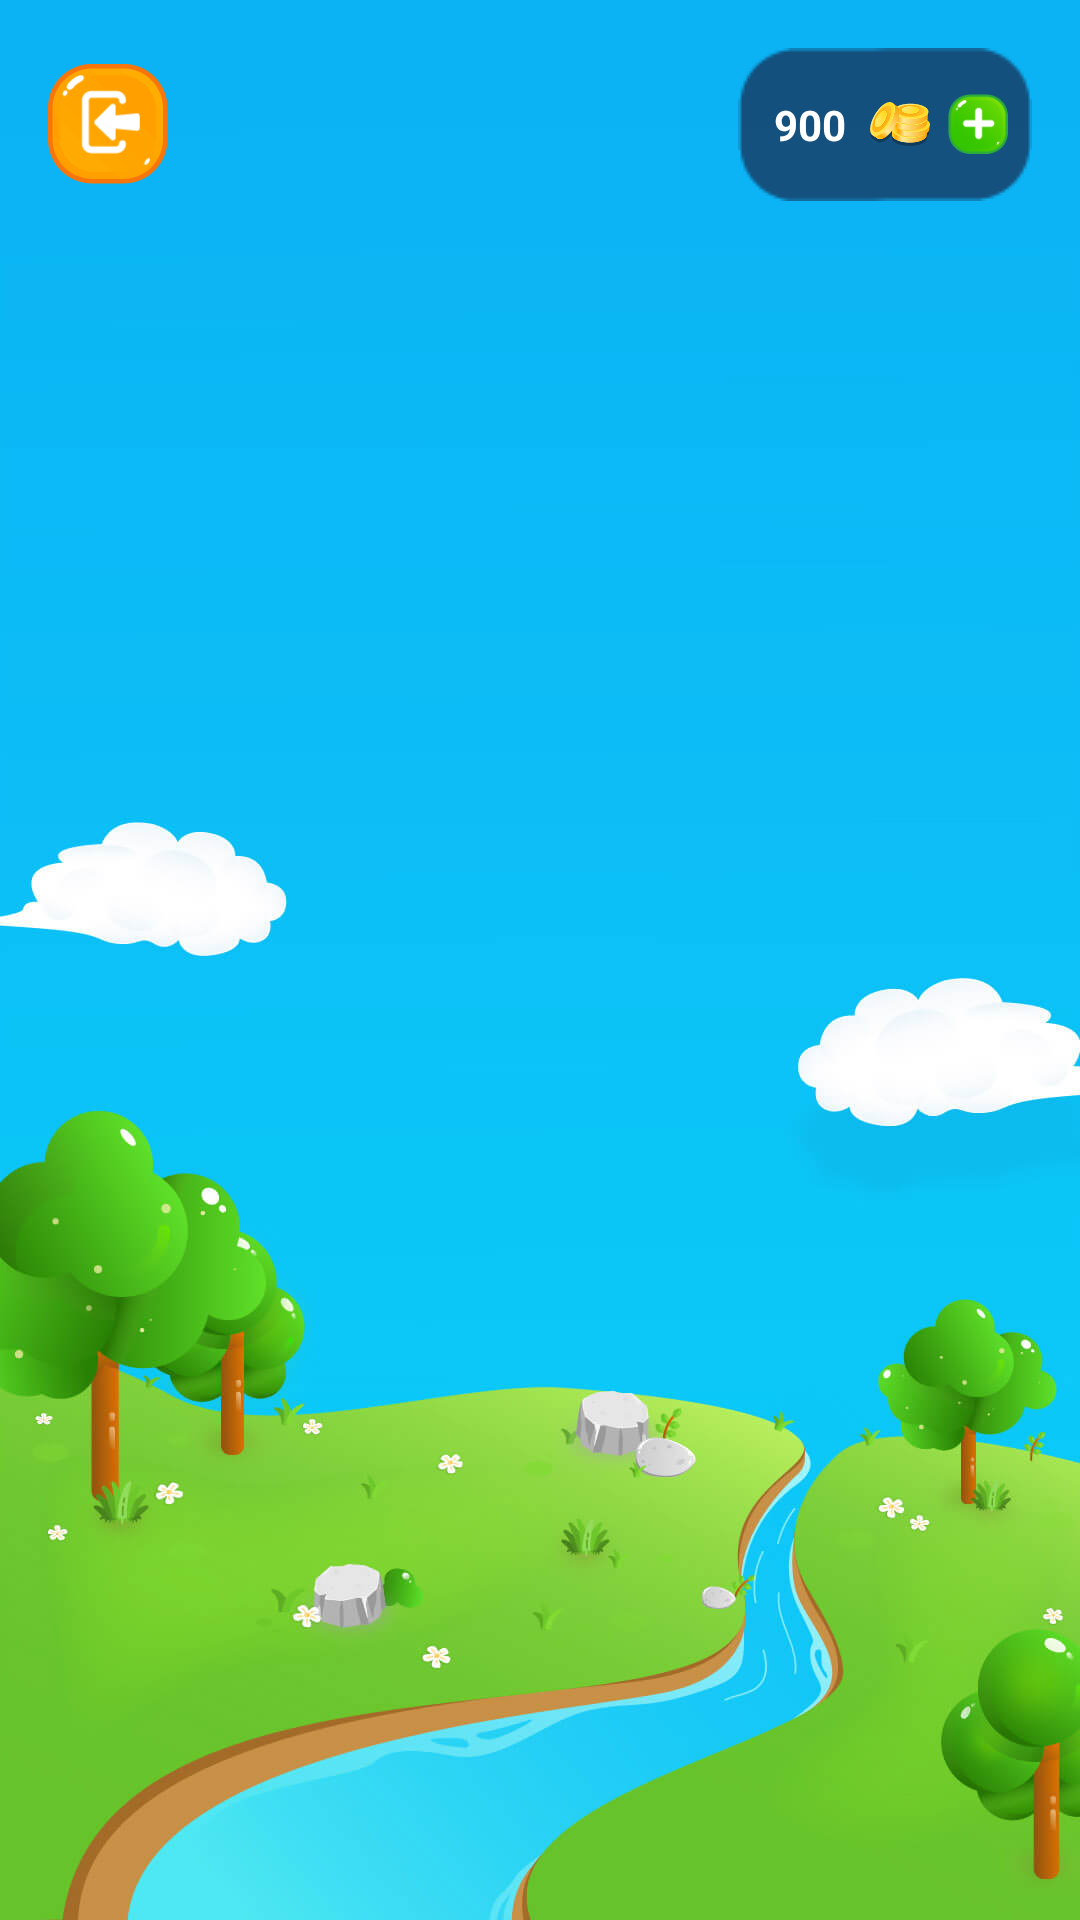

Android layout source for this screen:
<!-- AndroidManifest.xml: application theme AppTheme -->
<!-- res/layout/activity_game_level_map.xml -->
<?xml version="1.0" encoding="utf-8"?>
<FrameLayout xmlns:android="http://schemas.android.com/apk/res/android"
    android:layout_width="match_parent"
    android:layout_height="match_parent"
    android:background="#121212">

    
    <ImageView
        android:layout_width="match_parent"
        android:layout_height="match_parent"
        android:src="@drawable/game_window_bg"
        android:scaleType="centerCrop" />

    
    <androidx.viewpager2.widget.ViewPager2
        android:id="@+id/viewPagerMap"
        android:layout_width="match_parent"
        android:layout_height="match_parent" />

    
    <RelativeLayout
        android:layout_width="match_parent"
        android:layout_height="wrap_content"
        android:padding="16dp"
        android:clipChildren="false">

        
        <ImageView
            android:id="@+id/btnExitMap"
            android:layout_width="40dp"
            android:layout_height="40dp"
            android:layout_alignParentLeft="true"
            android:layout_centerVertical="true"
            android:background="?android:attr/selectableItemBackgroundBorderless"
            android:src="@drawable/game_exit"
            android:clickable="true"
            android:focusable="true" />

        
        <LinearLayout
            android:layout_width="wrap_content"
            android:layout_height="wrap_content"
            android:layout_alignParentRight="true"
            android:layout_centerVertical="true"
            android:orientation="horizontal"
            android:gravity="center_vertical"
            android:background="@drawable/game_coin_text_bg"
            android:paddingLeft="12dp"
            android:paddingRight="8dp"
            android:paddingTop="6dp"
            android:paddingBottom="6dp">

            <TextView
                android:id="@+id/txtCoinCount"
                android:layout_width="wrap_content"
                android:layout_height="wrap_content"
                android:text="900"
                android:textColor="#FFFFFF"
                android:textSize="14sp"
                android:textStyle="bold"
                android:layout_marginRight="8dp" />

            <ImageView
                android:layout_width="20dp"
                android:layout_height="20dp"
                android:src="@drawable/game_coin_icon" />

            
            <ImageView
                android:id="@+id/btnCoinAdd"
                android:layout_width="20dp"
                android:layout_height="20dp"
                android:layout_marginLeft="6dp"
                android:src="@drawable/game_coin_add"
                android:background="?android:attr/selectableItemBackgroundBorderless"
                android:clickable="true"
                android:focusable="true" />
        </LinearLayout>
    </RelativeLayout>
</FrameLayout>
<!-- resources referenced by this layout -->
<resources>
  <!-- drawable game_coin_add: png bitmap (drawable, 3016 bytes) -->
  <!-- drawable game_coin_icon: png bitmap (drawable, 5205 bytes) -->
  <!-- drawable game_coin_text_bg: png bitmap (drawable, 873 bytes) -->
  <!-- drawable game_exit: png bitmap (drawable, 1977 bytes) -->
  <!-- drawable game_window_bg: jpg bitmap (drawable, 56962 bytes) -->
  <style name="AppTheme" parent="Theme.MaterialComponents.DayNight.NoActionBar">
          <item name="android:windowBackground">@color/cosmic_background</item>
          <item name="android:colorBackground">@color/cosmic_background</item>
          <item name="android:windowContentOverlay">@null</item>
          <item name="android:statusBarColor">@android:color/transparent</item>
          <item name="android:navigationBarColor">@android:color/transparent</item>
          <item name="windowNoTitle">true</item>
          <item name="windowActionBar">false</item>
      </style>
  <color name="cosmic_background">#F4F2FF</color>
</resources>
